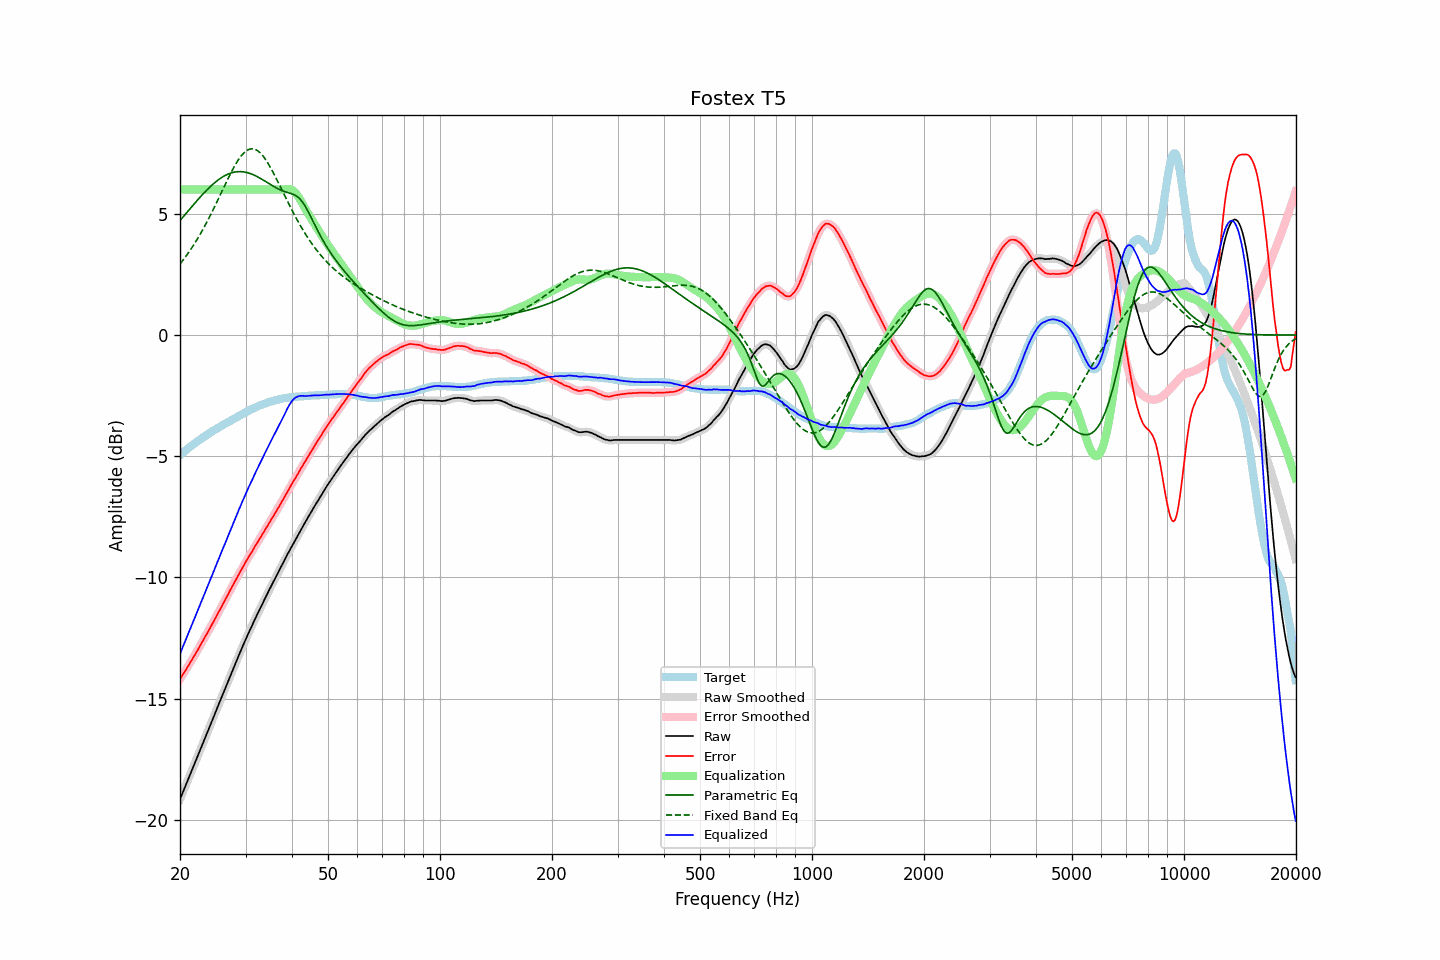

Source data for this figure (header and first rows):
frequency, raw, error, smoothed, error_smoothed, equalization, parametric_eq, fixed_band_eq, equalized_raw, equalized_smoothed, target
20.00, -19.15, -14.19, -19.15, -14.19, 6.00, 4.72, 2.93, -13.15, -13.15, -4.96
20.20, -18.99, -14.09, -18.99, -14.09, 6.00, 4.80, 3.01, -12.99, -12.99, -4.90
20.40, -18.83, -13.98, -18.83, -13.99, 6.00, 4.88, 3.10, -12.83, -12.83, -4.85
20.61, -18.67, -13.89, -18.67, -13.88, 6.00, 4.96, 3.18, -12.67, -12.67, -4.79
20.81, -18.51, -13.77, -18.51, -13.77, 6.00, 5.03, 3.27, -12.51, -12.51, -4.74
21.02, -18.34, -13.66, -18.34, -13.67, 6.00, 5.11, 3.37, -12.34, -12.34, -4.68
21.23, -18.18, -13.55, -18.18, -13.55, 6.00, 5.19, 3.46, -12.18, -12.18, -4.63
21.44, -18.02, -13.44, -18.02, -13.44, 6.00, 5.27, 3.56, -12.02, -12.02, -4.58
21.66, -17.86, -13.34, -17.86, -13.33, 6.00, 5.34, 3.66, -11.86, -11.86, -4.53
21.87, -17.70, -13.22, -17.70, -13.23, 6.00, 5.42, 3.76, -11.70, -11.70, -4.48
22.09, -17.54, -13.11, -17.54, -13.11, 6.00, 5.50, 3.87, -11.54, -11.54, -4.43
22.31, -17.38, -13.00, -17.38, -13.00, 6.00, 5.57, 3.98, -11.38, -11.38, -4.38
22.54, -17.21, -12.88, -17.22, -12.88, 6.00, 5.65, 4.09, -11.21, -11.22, -4.34
22.76, -17.05, -12.76, -17.05, -12.76, 6.00, 5.72, 4.21, -11.05, -11.05, -4.29
22.99, -16.89, -12.64, -16.89, -12.64, 6.00, 5.79, 4.32, -10.89, -10.89, -4.25
23.22, -16.72, -12.52, -16.73, -12.53, 6.00, 5.86, 4.44, -10.72, -10.73, -4.20
23.45, -16.56, -12.40, -16.56, -12.41, 6.00, 5.93, 4.57, -10.56, -10.56, -4.16
23.69, -16.40, -12.30, -16.40, -12.29, 6.00, 6.00, 4.69, -10.40, -10.40, -4.11
23.92, -16.23, -12.16, -16.23, -12.17, 6.00, 6.06, 4.82, -10.23, -10.23, -4.07
24.16, -16.07, -12.05, -16.07, -12.05, 6.00, 6.13, 4.95, -10.07, -10.07, -4.02
24.40, -15.91, -11.93, -15.91, -11.93, 6.00, 6.19, 5.08, -9.91, -9.91, -3.98
24.65, -15.74, -11.81, -15.74, -11.81, 6.00, 6.25, 5.22, -9.74, -9.74, -3.94
24.89, -15.58, -11.68, -15.58, -11.68, 6.00, 6.30, 5.36, -9.58, -9.58, -3.90
25.14, -15.42, -11.56, -15.42, -11.56, 6.00, 6.36, 5.49, -9.42, -9.42, -3.86
25.39, -15.25, -11.43, -15.25, -11.44, 6.00, 6.41, 5.63, -9.25, -9.25, -3.82
25.65, -15.09, -11.32, -15.09, -11.31, 6.00, 6.45, 5.77, -9.09, -9.09, -3.78
25.91, -14.92, -11.19, -14.92, -11.19, 6.00, 6.50, 5.91, -8.92, -8.92, -3.74
26.16, -14.76, -11.06, -14.76, -11.06, 6.00, 6.54, 6.05, -8.76, -8.76, -3.70
26.43, -14.60, -10.94, -14.60, -10.94, 6.00, 6.58, 6.19, -8.60, -8.60, -3.67
26.69, -14.44, -10.81, -14.44, -10.81, 6.00, 6.61, 6.33, -8.44, -8.44, -3.63
26.96, -14.28, -10.70, -14.28, -10.69, 6.00, 6.64, 6.47, -8.28, -8.28, -3.59
27.23, -14.11, -10.56, -14.12, -10.56, 6.00, 6.67, 6.60, -8.11, -8.12, -3.56
27.50, -13.95, -10.44, -13.95, -10.44, 6.00, 6.69, 6.73, -7.95, -7.95, -3.52
27.77, -13.79, -10.31, -13.79, -10.31, 6.00, 6.71, 6.85, -7.79, -7.79, -3.48
28.05, -13.63, -10.18, -13.63, -10.19, 6.00, 6.72, 6.97, -7.63, -7.63, -3.45
28.33, -13.47, -10.06, -13.47, -10.06, 6.00, 6.73, 7.09, -7.47, -7.47, -3.41
28.62, -13.31, -9.95, -13.31, -9.94, 6.00, 6.74, 7.19, -7.31, -7.31, -3.37
28.90, -13.15, -9.82, -13.15, -9.82, 6.00, 6.74, 7.29, -7.15, -7.15, -3.33
29.19, -13.00, -9.70, -13.00, -9.71, 6.00, 6.74, 7.38, -7.00, -7.00, -3.30
29.48, -12.84, -9.58, -12.84, -9.59, 6.00, 6.73, 7.46, -6.84, -6.84, -3.26
29.78, -12.69, -9.48, -12.69, -9.47, 6.00, 6.72, 7.53, -6.69, -6.69, -3.22
30.08, -12.53, -9.35, -12.54, -9.35, 6.00, 6.71, 7.58, -6.53, -6.54, -3.19
30.38, -12.39, -9.25, -12.39, -9.24, 6.00, 6.69, 7.63, -6.39, -6.39, -3.15
30.68, -12.24, -9.12, -12.25, -9.13, 6.00, 6.67, 7.66, -6.24, -6.25, -3.12
30.99, -12.10, -9.03, -12.10, -9.02, 6.00, 6.65, 7.67, -6.10, -6.10, -3.08
31.30, -11.96, -8.92, -11.96, -8.91, 6.00, 6.62, 7.68, -5.96, -5.96, -3.05
31.61, -11.81, -8.79, -11.82, -8.80, 6.00, 6.60, 7.67, -5.81, -5.82, -3.02
31.93, -11.67, -8.69, -11.68, -8.69, 6.00, 6.56, 7.65, -5.67, -5.68, -2.99
32.24, -11.54, -8.58, -11.54, -8.58, 6.00, 6.53, 7.61, -5.54, -5.54, -2.96
32.57, -11.40, -8.48, -11.40, -8.47, 6.00, 6.50, 7.56, -5.40, -5.40, -2.93
32.89, -11.26, -8.36, -11.27, -8.37, 6.00, 6.46, 7.50, -5.26, -5.27, -2.90
33.22, -11.13, -8.25, -11.13, -8.25, 6.00, 6.42, 7.43, -5.13, -5.13, -2.88
33.55, -10.99, -8.14, -10.99, -8.14, 6.00, 6.38, 7.35, -4.99, -4.99, -2.85
33.89, -10.85, -8.02, -10.86, -8.03, 6.00, 6.34, 7.26, -4.85, -4.86, -2.83
34.23, -10.72, -7.92, -10.72, -7.92, 6.00, 6.30, 7.16, -4.72, -4.72, -2.81
34.57, -10.59, -7.81, -10.59, -7.81, 6.00, 6.26, 7.05, -4.59, -4.59, -2.78
34.92, -10.45, -7.70, -10.46, -7.70, 6.00, 6.22, 6.94, -4.45, -4.46, -2.76
35.27, -10.32, -7.59, -10.33, -7.59, 6.00, 6.18, 6.82, -4.32, -4.33, -2.74
35.62, -10.20, -7.49, -10.20, -7.48, 6.00, 6.14, 6.69, -4.20, -4.20, -2.72
35.97, -10.07, -7.37, -10.07, -7.37, 6.00, 6.10, 6.57, -4.07, -4.07, -2.70
... 635 more rows
